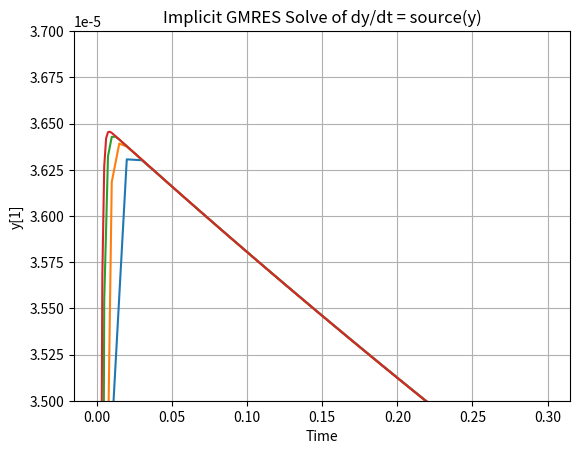

Here is the Python script that generated this plot:
#!/usr/bin/env python3
import numpy as np
import matplotlib.pyplot as plt
from scipy.sparse.linalg import gmres

def source_1pt3(y_n):
    y_n = np.asarray(y_n).flatten()
    s = np.zeros(3)
    s[0] = -0.04 * y_n[0] + 1e4 * y_n[1] * y_n[2]
    s[1] =  0.04 * y_n[0] - 1e4 * y_n[1] * y_n[2] - 3e7 * y_n[1]**2
    s[2] =  3e7 * y_n[1]**2
    return s

def dsource_1pt3_dy(y_n):
    y_n = np.asarray(y_n).flatten()
    s = np.zeros((3,3))
    #s[0] = -0.04 * y_n[0] + 1e4 * y_n[1] * y_n[2]
    s[0,0] = -0.04 
    s[0,1] =  1e4 * y_n[2] 
    s[0,2] =  1e4 * y_n[1]
    #s[1] =  0.04 * y_n[0] - 1e4 * y_n[1] * y_n[2] - 3e7 * y_n[1]**2
    s[1,0] =  0.04
    s[1,1] = -1e4 * y_n[2] - 6e7 * y_n[1]
    s[1,2] = -1e4 * y_n[1]
    #s[2] =  3e7 * y_n[1]**2
    s[2,1] =  6e7 * y_n[1]
    return s

# Initial condition

def backwards_euler(y0, dt, n_time_steps, n_newton = 5):
    yn = y0.copy()
    ys = [y0]
    time = [0.0]
    I = np.eye(3)
    for t in range(n_time_steps):
        y_guess = yn + 1e-4 * np.ones(3)
        for _ in range(n_newton):
            res = (y_guess - yn) / dt - source_1pt3(y_guess)
            J = I / dt - dsource_1pt3_dy(y_guess)
            dy, info = gmres(J, -res)
            y_guess = y_guess + dy
        yn = y_guess
        ys.append(yn)
        time.append(time[-1] + dt)

    ys = np.array(ys)
    time = np.array(time)
    return time, ys

y0 = np.array([1.0, 0.0, 0.0])
dt = 1e-2
time_final = 0.3
n_time_steps = int(time_final / dt)

time_be, y_be = backwards_euler(y0, dt, n_time_steps, n_newton = 5)
time_be_h2, y_be_h2 = backwards_euler(y0, dt/2.0, 2 * n_time_steps, n_newton = 5)
time_be_h4, y_be_h4 = backwards_euler(y0, dt/4.0, 4 * n_time_steps, n_newton = 5)
time_be_h8, y_be_h8 = backwards_euler(y0, dt/8.0, 8 * n_time_steps, n_newton = 5)
# Plot y[1] (middle component)
plt.plot(time_be, y_be[:, 1])
plt.plot(time_be_h2, y_be_h2[:, 1])
plt.plot(time_be_h4, y_be_h4[:, 1])
plt.plot(time_be_h8, y_be_h8[:, 1])
plt.ylim([3.5e-5, 3.7e-5])
plt.xlabel("Time")
plt.ylabel("y[1]")
plt.title("Implicit GMRES Solve of dy/dt = source(y)")
plt.grid(True)
plt.show()
